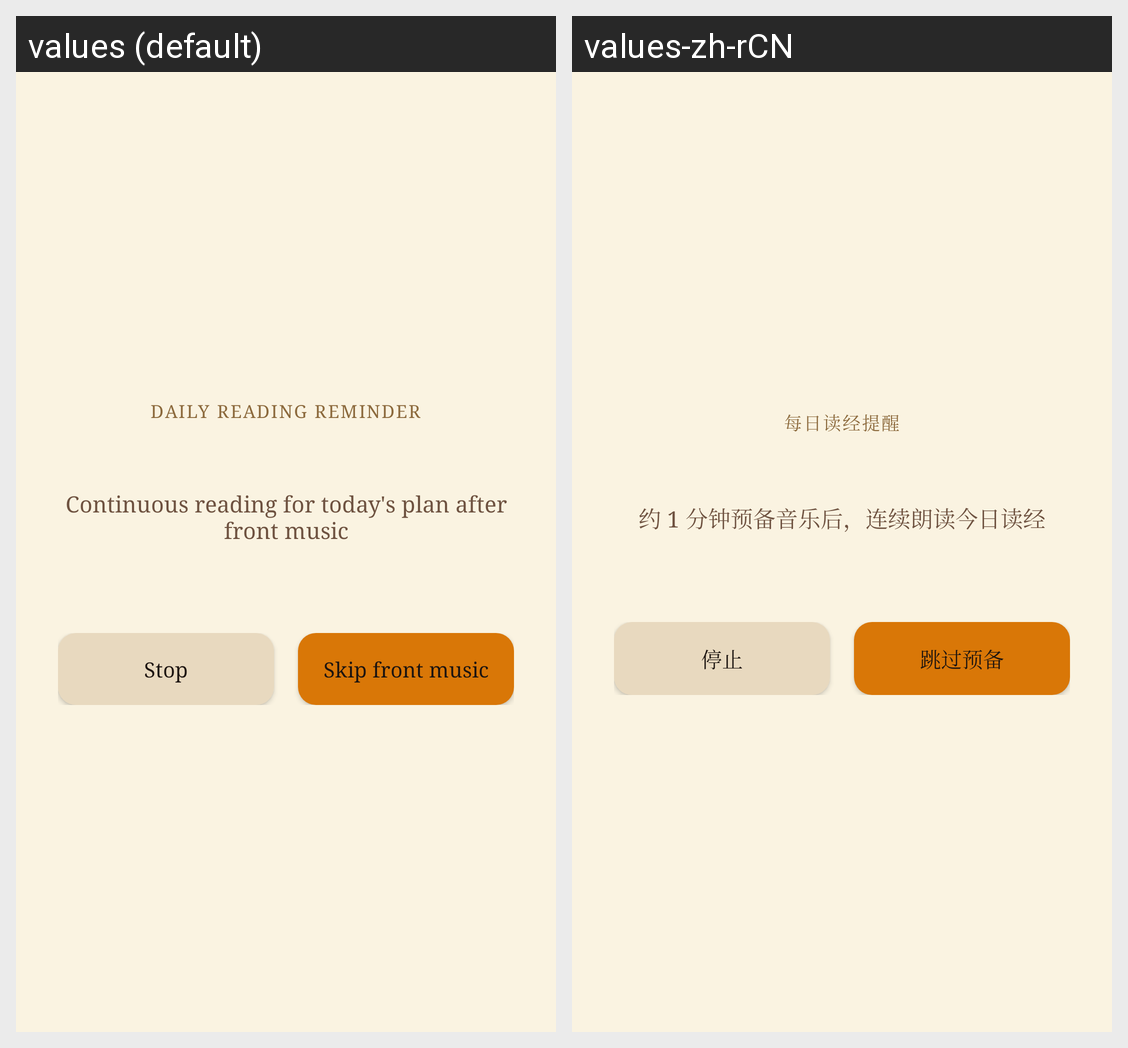

This grid shows one Android layout under two languages. Give, for every string resource on the screen, its name, the default text and each shown locale's text.
Android screen res/layout/activity_reading_alarm.xml rendered under 2 locales, left to right: values (default), values-zh-rCN. Device: Nexus 5 (rendered at 1080×1920; each locale shown at half size, 540×960, under a caption strip naming it); theme AppTheme.
Strings drawn on this screen, with the default value and each locale's value (text and hints the layout hard-codes, and strings that could not be matched under every locale, appear in the picture but are not listed):

reading_alarm_kicker
  values: Daily reading reminder
  values-zh-rCN: 每日读经提醒

reading_alarm_subtitle
  values: Continuous reading for today's plan after front music
  values-zh-rCN: 约 1 分钟预备音乐后，连续朗读今日读经

reading_alarm_stop
  values: Stop
  values-zh-rCN: 停止

reading_alarm_continue
  values: Skip front music
  values-zh-rCN: 跳过预备
